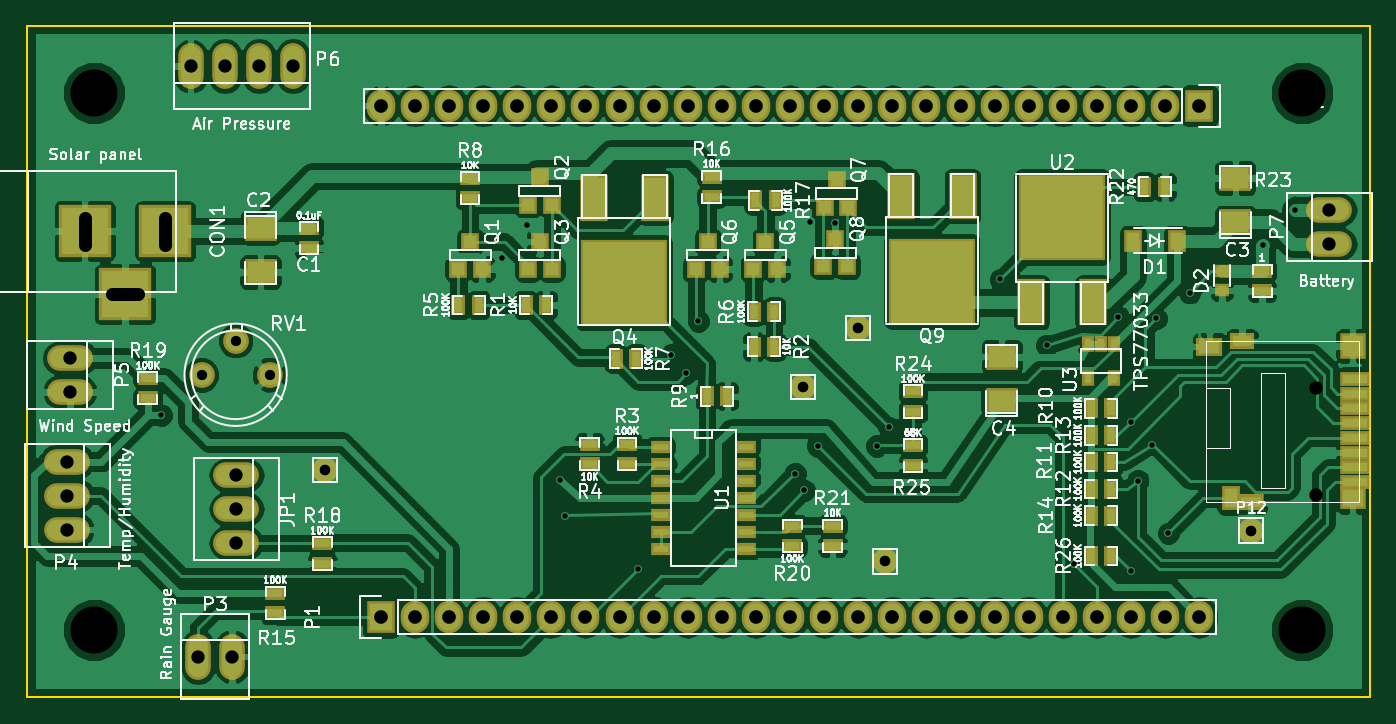
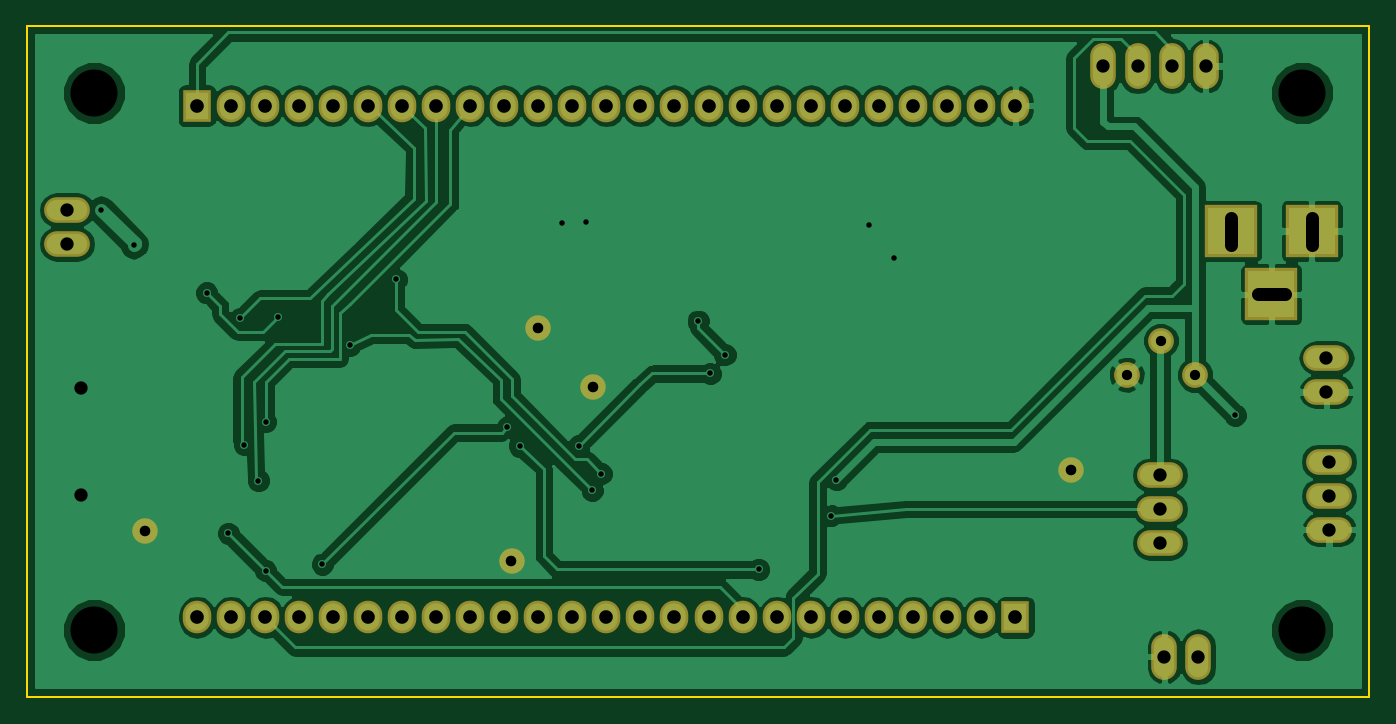
Circuit board: 9 layer files. Board 100.0 x 50.0 mm.
- bottom_copper: Kicad-Weather-Station-B.Cu.gbr (79135 bytes)
- bottom_mask: Kicad-Weather-Station-B.Mask.gbr (2440 bytes)
- bottom_silk: Kicad-Weather-Station-B.SilkS.gbr (304 bytes)
- outline: Kicad-Weather-Station-Edge.Cuts.gbr (528 bytes)
- top_copper: Kicad-Weather-Station-F.Cu.gbr (167918 bytes)
- top_mask: Kicad-Weather-Station-F.Mask.gbr (6246 bytes)
- top_silk: Kicad-Weather-Station-F.SilkS.gbr (109063 bytes)
- drill: Kicad-Weather-Station-NPTH.drl (230 bytes)
- drill: Kicad-Weather-Station.drl (1759 bytes)

=== bottom_copper: Kicad-Weather-Station-B.Cu.gbr (79135 bytes, source omitted) ===
=== bottom_mask: Kicad-Weather-Station-B.Mask.gbr ===
G04 #@! TF.FileFunction,Soldermask,Bot*
%FSLAX46Y46*%
G04 Gerber Fmt 4.6, Leading zero omitted, Abs format (unit mm)*
G04 Created by KiCad (PCBNEW 4.0.3+e1-6302~38~ubuntu16.04.1-stable) date Sat Aug 27 20:20:34 2016*
%MOMM*%
%LPD*%
G01*
G04 APERTURE LIST*
%ADD10C,0.100000*%
%ADD11R,3.900120X3.900120*%
%ADD12O,3.414980X1.906220*%
%ADD13R,2.127200X2.432000*%
%ADD14O,2.127200X2.432000*%
%ADD15O,1.906220X3.414980*%
%ADD16C,1.924000*%
%ADD17C,1.900000*%
G04 APERTURE END LIST*
D10*
D11*
X70300140Y-70300000D03*
X64300660Y-70300000D03*
X67300400Y-74999000D03*
D12*
X75600000Y-88460000D03*
X75600000Y-91000000D03*
X75600000Y-93540000D03*
D13*
X86360000Y-99060000D03*
D14*
X88900000Y-99060000D03*
X91440000Y-99060000D03*
X93980000Y-99060000D03*
X96520000Y-99060000D03*
X99060000Y-99060000D03*
X101600000Y-99060000D03*
X104140000Y-99060000D03*
X106680000Y-99060000D03*
X109220000Y-99060000D03*
X111760000Y-99060000D03*
X114300000Y-99060000D03*
X116840000Y-99060000D03*
X119380000Y-99060000D03*
X121920000Y-99060000D03*
X124460000Y-99060000D03*
X127000000Y-99060000D03*
X129540000Y-99060000D03*
X132080000Y-99060000D03*
X134620000Y-99060000D03*
X137160000Y-99060000D03*
X139700000Y-99060000D03*
X142240000Y-99060000D03*
X144780000Y-99060000D03*
X147320000Y-99060000D03*
D13*
X147320000Y-60960000D03*
D14*
X144780000Y-60960000D03*
X142240000Y-60960000D03*
X139700000Y-60960000D03*
X137160000Y-60960000D03*
X134620000Y-60960000D03*
X132080000Y-60960000D03*
X129540000Y-60960000D03*
X127000000Y-60960000D03*
X124460000Y-60960000D03*
X121920000Y-60960000D03*
X119380000Y-60960000D03*
X116840000Y-60960000D03*
X114300000Y-60960000D03*
X111760000Y-60960000D03*
X109220000Y-60960000D03*
X106680000Y-60960000D03*
X104140000Y-60960000D03*
X101600000Y-60960000D03*
X99060000Y-60960000D03*
X96520000Y-60960000D03*
X93980000Y-60960000D03*
X91440000Y-60960000D03*
X88900000Y-60960000D03*
X86360000Y-60960000D03*
D15*
X72730000Y-102000000D03*
X75270000Y-102000000D03*
D12*
X63000000Y-87460000D03*
X63000000Y-90000000D03*
X63000000Y-92540000D03*
X63200000Y-79730000D03*
X63200000Y-82270000D03*
D15*
X72190000Y-58000000D03*
X79810000Y-58000000D03*
X77270000Y-58000000D03*
X74730000Y-58000000D03*
D12*
X157000000Y-71270000D03*
X157000000Y-68730000D03*
D16*
X75540000Y-78460000D03*
X73000000Y-81000000D03*
X78080000Y-81000000D03*
D17*
X121900000Y-77500000D03*
X117800000Y-81900000D03*
X82200000Y-88100000D03*
X123900000Y-94900000D03*
X151200000Y-92600000D03*
M02*

=== bottom_silk: Kicad-Weather-Station-B.SilkS.gbr ===
G04 #@! TF.FileFunction,Legend,Bot*
%FSLAX46Y46*%
G04 Gerber Fmt 4.6, Leading zero omitted, Abs format (unit mm)*
G04 Created by KiCad (PCBNEW 4.0.3+e1-6302~38~ubuntu16.04.1-stable) date Sat Aug 27 20:20:34 2016*
%MOMM*%
%LPD*%
G01*
G04 APERTURE LIST*
%ADD10C,0.100000*%
G04 APERTURE END LIST*
D10*
M02*

=== outline: Kicad-Weather-Station-Edge.Cuts.gbr ===
G04 #@! TF.FileFunction,Profile,NP*
%FSLAX46Y46*%
G04 Gerber Fmt 4.6, Leading zero omitted, Abs format (unit mm)*
G04 Created by KiCad (PCBNEW 4.0.3+e1-6302~38~ubuntu16.04.1-stable) date Sat Aug 27 20:20:34 2016*
%MOMM*%
%LPD*%
G01*
G04 APERTURE LIST*
%ADD10C,0.100000*%
%ADD11C,0.150000*%
G04 APERTURE END LIST*
D10*
D11*
X60000000Y-105000000D02*
X60000000Y-55000000D01*
X160000000Y-105000000D02*
X60000000Y-105000000D01*
X160000000Y-55000000D02*
X160000000Y-105000000D01*
X60000000Y-55000000D02*
X160000000Y-55000000D01*
M02*

=== top_copper: Kicad-Weather-Station-F.Cu.gbr (167918 bytes, source omitted) ===
=== top_mask: Kicad-Weather-Station-F.Mask.gbr ===
G04 #@! TF.FileFunction,Soldermask,Top*
%FSLAX46Y46*%
G04 Gerber Fmt 4.6, Leading zero omitted, Abs format (unit mm)*
G04 Created by KiCad (PCBNEW 4.0.3+e1-6302~38~ubuntu16.04.1-stable) date Sat Aug 27 20:20:34 2016*
%MOMM*%
%LPD*%
G01*
G04 APERTURE LIST*
%ADD10C,0.100000*%
%ADD11R,1.543000X1.035000*%
%ADD12R,2.432000X1.924000*%
%ADD13R,3.900120X3.900120*%
%ADD14R,1.310000X1.620000*%
%ADD15R,1.100000X1.000000*%
%ADD16O,3.414980X1.906220*%
%ADD17R,2.127200X2.432000*%
%ADD18O,2.127200X2.432000*%
%ADD19O,1.906220X3.414980*%
%ADD20R,1.314400X1.314400*%
%ADD21R,2.051000X3.448000*%
%ADD22R,6.496000X6.496000*%
%ADD23R,1.035000X1.543000*%
%ADD24R,0.908000X1.162000*%
%ADD25C,1.924000*%
%ADD26C,1.900000*%
%ADD27R,1.543000X0.908000*%
%ADD28R,1.400000X1.850000*%
%ADD29R,1.900000X1.200000*%
%ADD30R,1.950000X1.400000*%
%ADD31R,1.900000X1.700000*%
%ADD32R,1.900000X1.900000*%
%ADD33R,1.800000X1.200000*%
%ADD34R,2.200000X1.100000*%
G04 APERTURE END LIST*
D10*
D11*
X81000000Y-70038000D03*
X81000000Y-71562000D03*
D12*
X77400000Y-70049000D03*
X77400000Y-73351000D03*
X150000000Y-69651000D03*
X150000000Y-66349000D03*
X132600000Y-82951000D03*
X132600000Y-79649000D03*
D13*
X70300140Y-70300000D03*
X64300660Y-70300000D03*
X67300400Y-74999000D03*
D14*
X145635000Y-71000000D03*
X142365000Y-71000000D03*
D15*
X149000000Y-74700000D03*
X149000000Y-73300000D03*
D16*
X75600000Y-88460000D03*
X75600000Y-91000000D03*
X75600000Y-93540000D03*
D17*
X86360000Y-99060000D03*
D18*
X88900000Y-99060000D03*
X91440000Y-99060000D03*
X93980000Y-99060000D03*
X96520000Y-99060000D03*
X99060000Y-99060000D03*
X101600000Y-99060000D03*
X104140000Y-99060000D03*
X106680000Y-99060000D03*
X109220000Y-99060000D03*
X111760000Y-99060000D03*
X114300000Y-99060000D03*
X116840000Y-99060000D03*
X119380000Y-99060000D03*
X121920000Y-99060000D03*
X124460000Y-99060000D03*
X127000000Y-99060000D03*
X129540000Y-99060000D03*
X132080000Y-99060000D03*
X134620000Y-99060000D03*
X137160000Y-99060000D03*
X139700000Y-99060000D03*
X142240000Y-99060000D03*
X144780000Y-99060000D03*
X147320000Y-99060000D03*
D17*
X147320000Y-60960000D03*
D18*
X144780000Y-60960000D03*
X142240000Y-60960000D03*
X139700000Y-60960000D03*
X137160000Y-60960000D03*
X134620000Y-60960000D03*
X132080000Y-60960000D03*
X129540000Y-60960000D03*
X127000000Y-60960000D03*
X124460000Y-60960000D03*
X121920000Y-60960000D03*
X119380000Y-60960000D03*
X116840000Y-60960000D03*
X114300000Y-60960000D03*
X111760000Y-60960000D03*
X109220000Y-60960000D03*
X106680000Y-60960000D03*
X104140000Y-60960000D03*
X101600000Y-60960000D03*
X99060000Y-60960000D03*
X96520000Y-60960000D03*
X93980000Y-60960000D03*
X91440000Y-60960000D03*
X88900000Y-60960000D03*
X86360000Y-60960000D03*
D19*
X72730000Y-102000000D03*
X75270000Y-102000000D03*
D16*
X63000000Y-87460000D03*
X63000000Y-90000000D03*
X63000000Y-92540000D03*
X63200000Y-79730000D03*
X63200000Y-82270000D03*
D19*
X72190000Y-58000000D03*
X79810000Y-58000000D03*
X77270000Y-58000000D03*
X74730000Y-58000000D03*
D16*
X157000000Y-71270000D03*
X157000000Y-68730000D03*
D20*
X93889000Y-73116000D03*
X92111000Y-73116000D03*
X93000000Y-71084000D03*
X99089000Y-68316000D03*
X97311000Y-68316000D03*
X98200000Y-66284000D03*
X99089000Y-73116000D03*
X97311000Y-73116000D03*
X98200000Y-71084000D03*
D21*
X106786000Y-67800000D03*
D22*
X104500000Y-74150000D03*
D21*
X102214000Y-67800000D03*
D20*
X115889000Y-73116000D03*
X114111000Y-73116000D03*
X115000000Y-71084000D03*
X111589000Y-73116000D03*
X109811000Y-73116000D03*
X110700000Y-71084000D03*
X121189000Y-68516000D03*
X119411000Y-68516000D03*
X120300000Y-66484000D03*
X121089000Y-72916000D03*
X119311000Y-72916000D03*
X120200000Y-70884000D03*
D21*
X129686000Y-67700000D03*
D22*
X127400000Y-74050000D03*
D21*
X125114000Y-67700000D03*
D23*
X97138000Y-75800000D03*
X98662000Y-75800000D03*
X115662000Y-78900000D03*
X114138000Y-78900000D03*
D11*
X104700000Y-86138000D03*
X104700000Y-87662000D03*
X101900000Y-87662000D03*
X101900000Y-86138000D03*
D23*
X92138000Y-75800000D03*
X93662000Y-75800000D03*
X114138000Y-76300000D03*
X115662000Y-76300000D03*
X105362000Y-79800000D03*
X103838000Y-79800000D03*
D11*
X93000000Y-66338000D03*
X93000000Y-67862000D03*
D23*
X110638000Y-82600000D03*
X112162000Y-82600000D03*
X139238000Y-83500000D03*
X140762000Y-83500000D03*
X139238000Y-87500000D03*
X140762000Y-87500000D03*
X139238000Y-89500000D03*
X140762000Y-89500000D03*
X139238000Y-85500000D03*
X140762000Y-85500000D03*
X139238000Y-91500000D03*
X140762000Y-91500000D03*
D11*
X78500000Y-97238000D03*
X78500000Y-98762000D03*
X111000000Y-66238000D03*
X111000000Y-67762000D03*
D23*
X115762000Y-68000000D03*
X114238000Y-68000000D03*
D11*
X82000000Y-93538000D03*
X82000000Y-95062000D03*
X69000000Y-81238000D03*
X69000000Y-82762000D03*
X117000000Y-93762000D03*
X117000000Y-92238000D03*
D21*
X134814000Y-75600000D03*
D22*
X137100000Y-69250000D03*
D21*
X139386000Y-75600000D03*
D24*
X140952500Y-78730000D03*
X139047500Y-78730000D03*
X140952500Y-81270000D03*
X140000000Y-78730000D03*
X139047500Y-81270000D03*
D25*
X75540000Y-78460000D03*
X73000000Y-81000000D03*
X78080000Y-81000000D03*
D11*
X120000000Y-92238000D03*
X120000000Y-93762000D03*
D23*
X143238000Y-67000000D03*
X144762000Y-67000000D03*
D11*
X152000000Y-73238000D03*
X152000000Y-74762000D03*
X126000000Y-82238000D03*
X126000000Y-83762000D03*
X126000000Y-86238000D03*
X126000000Y-87762000D03*
D26*
X121900000Y-77500000D03*
X117800000Y-81900000D03*
X82200000Y-88100000D03*
X123900000Y-94900000D03*
X151200000Y-92600000D03*
D27*
X107188000Y-86360000D03*
X107188000Y-87630000D03*
X107188000Y-88900000D03*
X107188000Y-90170000D03*
X107188000Y-91440000D03*
X107188000Y-92710000D03*
X107188000Y-93980000D03*
X113538000Y-93980000D03*
X113538000Y-92710000D03*
X113538000Y-90170000D03*
X113538000Y-88900000D03*
X113538000Y-87630000D03*
X113538000Y-86360000D03*
X113538000Y-91440000D03*
D28*
X149650000Y-90200000D03*
D29*
X151150000Y-90500000D03*
D30*
X148075000Y-78900000D03*
D31*
X158750000Y-90200000D03*
D32*
X158750000Y-78850000D03*
D33*
X150500000Y-78500000D03*
D34*
X158900000Y-87900000D03*
X158900000Y-89000000D03*
X158900000Y-86800000D03*
X158900000Y-85700000D03*
X158900000Y-84600000D03*
X158900000Y-81300000D03*
X158900000Y-82400000D03*
X158900000Y-83500000D03*
D23*
X139238000Y-94500000D03*
X140762000Y-94500000D03*
M02*

=== top_silk: Kicad-Weather-Station-F.SilkS.gbr (109063 bytes, source omitted) ===
=== drill: Kicad-Weather-Station-NPTH.drl ===
M48
;DRILL file {KiCad 4.1.0-alpha+201607250104+6992~46~ubuntu14.04.1-product} date Sun Jul 31 18:44:01 2016
;FORMAT={-:-/ absolute / inch / decimal}
FMAT,2
INCH,TZ
T1C0.039
%
G90
G05
M72
T1
X6.1417Y-3.2264
X6.1417Y-3.5406
T0
M30

=== drill: Kicad-Weather-Station.drl ===
M48
;DRILL file {KiCad 4.0.3+e1-6302~38~ubuntu16.04.1-stable} date Sat Aug 27 20:20:30 2016
;FORMAT={-:-/ absolute / inch / decimal}
FMAT,2
INCH,TZ
T1C0.016
T2C0.030
T3C0.031
T4C0.039
T5C0.039
T6C0.040
T7C0.138
%
G90
G05
M72
T1
X2.7559Y-3.3071
X3.7559Y-2.8472
X3.8287Y-2.7488
X3.9252Y-3.4961
X3.9409Y-3.6024
X4.1535Y-3.7598
X4.252Y-3.1299
X4.2953Y-3.185
X4.3307Y-3.0315
X4.6146Y-3.4791
X4.6417Y-3.5276
X4.6598Y-2.7409
X4.6811Y-3.3976
X4.7311Y-2.7433
X4.8543Y-3.3976
X4.8898Y-3.3425
X5.2165Y-2.9094
X5.352Y-3.1024
X5.4331Y-3.7441
X5.563Y-3.0197
X5.5984Y-3.3268
X5.5984Y-3.7638
X5.6201Y-3.4992
X5.6614Y-3.3937
X5.6732Y-3.0236
X5.7087Y-3.6535
X5.7717Y-2.9488
X5.9862Y-2.8094
X6.0819Y-2.7047
T2
X2.874Y-3.189
X2.974Y-3.089
X3.074Y-3.189
T3
X3.2362Y-3.4685
X4.6378Y-3.2244
X4.7992Y-3.0512
X4.878Y-3.7362
X5.9528Y-3.6457
T4
X2.4803Y-3.4433
X2.4803Y-3.5433
X2.4803Y-3.6433
X2.4882Y-3.139
X2.4882Y-3.239
X2.8421Y-2.2835
X2.8634Y-4.0157
X2.9421Y-2.2835
X2.9634Y-4.0157
X2.9764Y-3.4827
X2.9764Y-3.5827
X2.9764Y-3.6827
X3.0421Y-2.2835
X3.1421Y-2.2835
X6.1811Y-2.7059
X6.1811Y-2.8059
T6
X3.4Y-2.4
X3.4Y-3.9
X3.5Y-2.4
X3.5Y-3.9
X3.6Y-2.4
X3.6Y-3.9
X3.7Y-2.4
X3.7Y-3.9
X3.8Y-2.4
X3.8Y-3.9
X3.9Y-2.4
X3.9Y-3.9
X4.Y-2.4
X4.Y-3.9
X4.1Y-2.4
X4.1Y-3.9
X4.2Y-2.4
X4.2Y-3.9
X4.3Y-2.4
X4.3Y-3.9
X4.4Y-2.4
X4.4Y-3.9
X4.5Y-2.4
X4.5Y-3.9
X4.6Y-2.4
X4.6Y-3.9
X4.7Y-2.4
X4.7Y-3.9
X4.8Y-2.4
X4.8Y-3.9
X4.9Y-2.4
X4.9Y-3.9
X5.Y-2.4
X5.Y-3.9
X5.1Y-2.4
X5.1Y-3.9
X5.2Y-2.4
X5.2Y-3.9
X5.3Y-2.4
X5.3Y-3.9
X5.4Y-2.4
X5.4Y-3.9
X5.5Y-2.4
X5.5Y-3.9
X5.6Y-2.4
X5.6Y-3.9
X5.7Y-2.4
X5.7Y-3.9
X5.8Y-2.4
X5.8Y-3.9
T7
X2.5591Y-2.3622
X2.5591Y-3.937
X6.1024Y-2.3622
X6.1024Y-3.937
T5
X2.5315Y-2.7284G85X2.5315Y-2.8071
G05
X2.6103Y-2.9527G85X2.689Y-2.9527
G05
X2.7677Y-2.7284G85X2.7677Y-2.8071
G05
T0
M30
